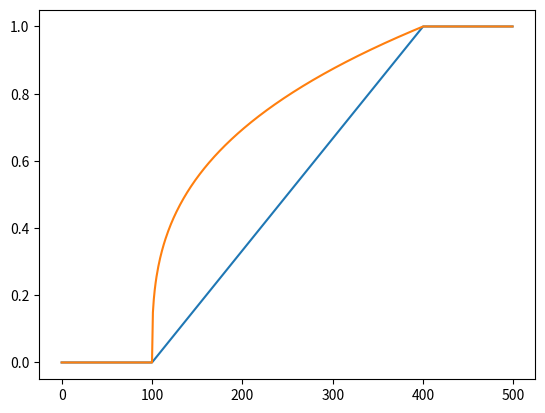

Source code (Python):
import numpy as np
from copy import deepcopy

class DomainRandomizationSmoothing:
    def __init__(self, scale_initial, smoothing_begin, smoothing_end, smoothing_type, smoothing_factor):
        self.scale_initial = scale_initial
        self.smoothing_begin = smoothing_begin
        self.smoothing_end = smoothing_end
        self.smoothing_span = smoothing_end-smoothing_begin
        self.smoothing_type = smoothing_type
        self.smoothing_factor = smoothing_factor

    def linear_dr_smoothing(self, t):
        return min(1, self.scale_initial+t*((1-self.scale_initial)/(self.smoothing_span)))
    
    def root_dr_smoothing(self, t):
        lambda_p = self.scale_initial**self.smoothing_factor[0]
        return min(1, (t*(1-lambda_p)/(self.smoothing_span)+lambda_p)**(1/self.smoothing_factor[0]))
    
    def get_smoothing_scale(self, iter):
        t = max(0, iter-self.smoothing_begin)
        if self.smoothing_type=='linear':
            return self.linear_dr_smoothing(t)
        elif self.smoothing_type=='root':
            return self.root_dr_smoothing(t)

dr_params = {'frequency': 720, 'observations': {'range': [0, 0.005], 'range_correlated': [0, 0.01], 'operation': 'additive', 'distribution': 'gaussian'}, 'actions': {'range': [0.0, 0.05], 'range_correlated': [0, 0.02], 'operation': 'additive', 'distribution': 'gaussian'}, 'sim_params': {'gravity': {'range': [0, 0.4], 'operation': 'additive', 'distribution': 'gaussian'}}, 'actor_params': {'hand': {'color': False, 'dof_properties': {'damping': {'range': [0.3, 3.0], 'operation': 'scaling', 'distribution': 'loguniform'}, 'stiffness': {'range': [0.75, 1.5], 'operation': 'scaling', 'distribution': 'loguniform'}, 'lower': {'range': [0, 0.01], 'operation': 'additive', 'distribution': 'gaussian'}, 'upper': {'range': [0, 0.01], 'operation': 'additive', 'distribution': 'gaussian'}}, 'rigid_body_properties': {'mass': {'range': [0.5, 1.5], 'operation': 'scaling', 'distribution': 'uniform', 'setup_only': True}}, 'rigid_shape_properties': {'friction': {'num_buckets': 250, 'range': [0.7, 1.3], 'operation': 'scaling', 'distribution': 'uniform'}, 'restitution': {'num_buckets': 100, 'range': [0.0, 0.4], 'operation': 'additive', 'distribution': 'uniform'}}}, 'object': {'scale': {'range': [0.8, 0.9], 'operation': 'scaling', 'distribution': 'uniform', 'setup_only': True}, 'rigid_body_properties': {'mass': {'range': [0.5, 1.5], 'operation': 'scaling', 'distribution': 'uniform', 'setup_only': True}}, 'rigid_shape_properties': {'friction': {'num_buckets': 250, 'range': [0.2, 1.3], 'operation': 'scaling', 'distribution': 'uniform'}, 'restitution': {'num_buckets': 100, 'range': [0.0, 0.4], 'operation': 'additive', 'distribution': 'uniform'}}}}}


def smoothing_params(dr_params, scale):
    dr_params_smoothed = deepcopy(dr_params)
    # scale = 0.1
    for nonphysical_param in ["observations", "actions"]:
        if nonphysical_param in dr_params:
            # print('input', dr_params_smoothed[nonphysical_param])
            # breakpoint()
            if dr_params_smoothed[nonphysical_param]['operation']=='additive':
                dr_params_smoothed[nonphysical_param]['range'] = [i*scale for i in dr_params_smoothed[nonphysical_param]['range']]
            elif dr_params_smoothed[nonphysical_param]['operation']=='scaling':
                dr_params_smoothed[nonphysical_param]['range'] = [(i-1)*scale + 1 for i in dr_params_smoothed[nonphysical_param]['range']]
            dr_params_smoothed[nonphysical_param]['range_correlated'] = [i*scale for i in dr_params_smoothed[nonphysical_param]['range_correlated']]

            # print(dr_params_smoothed[nonphysical_param])

        # print('-'*50)

    for actor, actor_properties in dr_params_smoothed["actor_params"].items():
        # print(f'      {actor}')
        for prop_name, prop_attrs in actor_properties.items():
            if prop_name == 'color':
                continue

            if prop_name == 'scale':
                setup_only = prop_attrs.get('setup_only', False)
                if not setup_only: 
                    raise NotImplementedError
                continue

            for p, og_p in prop_attrs.items():
                setup_only = og_p.get('setup_only', False)
                # print('-', p, og_p, setup_only)
                if setup_only: continue
                if p=='restitution' or p=='friction': continue
                # if p=='friction': continue
                if og_p['operation']=='additive':
                    og_p['range'] = [i*scale for i in og_p['range']]
                elif og_p['operation']=='scaling':
                    og_p['range'] = [(i-1)*scale + 1 for i in og_p['range']]
                # print('=', p, og_p, setup_only)
                
    return dr_params_smoothed

if __name__=="__main__":
    import matplotlib.pyplot as plt

    linear_dr_smoothing = DomainRandomizationSmoothing(0.0, 100, 400, 'linear', [])
    root_dr_smoothing = DomainRandomizationSmoothing(0.0, 100, 400, 'root', [3])
    iter_list = []
    linear_smoothing_scale_list = []
    root_smoothing_scale_list = []
    for iter in range(500):
        iter_list.append(iter)
        linear_smoothing_scale_list.append(linear_dr_smoothing.get_smoothing_scale(iter))
        root_smoothing_scale_list.append(root_dr_smoothing.get_smoothing_scale(iter))

    plt.plot(iter_list, linear_smoothing_scale_list)
    plt.plot(iter_list, root_smoothing_scale_list)
    plt.savefig('test.png')


    # dr_params_smoothed = smoothing_params(dr_params, 0.0)
    # print(dr_params_smoothed)

    # print('-'*50)

    # dr_params_smoothed = smoothing_params(dr_params, 0.2)
    # print(dr_params_smoothed)

    # print('-'*50)

    # dr_params_smoothed = smoothing_params(dr_params, 1.0)
    # print(dr_params_smoothed)
